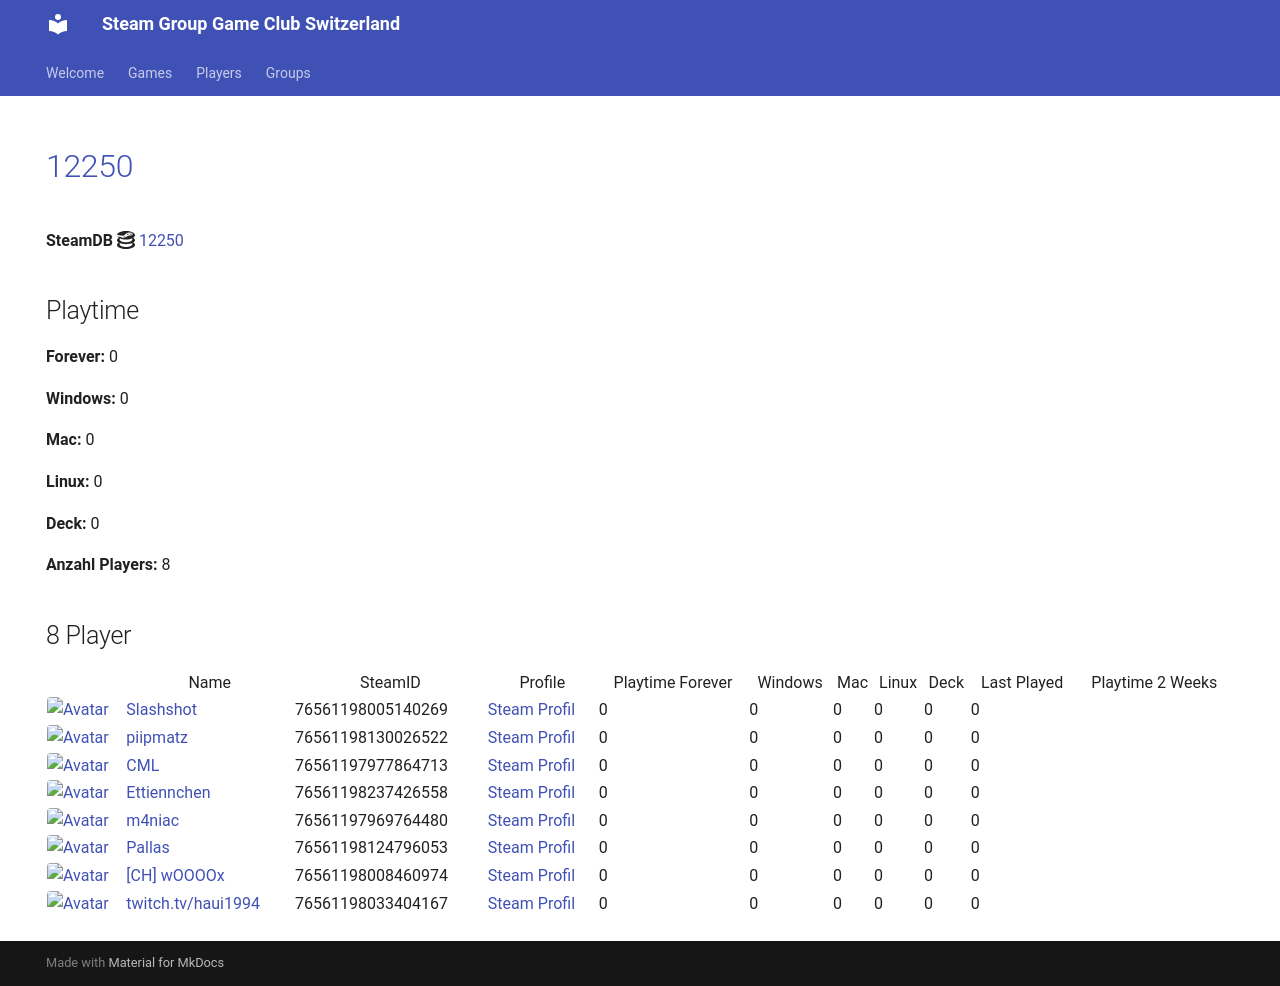

repository: Game-Club-Switzerland/steam.gameclub.ch · page: game/12250/index.html · generator: mkdocs

---
hide:
  - navigation
  - toc
---
# <a href="https://store.steampowered.com/app/12250">12250</a>

**SteamDB :simple-steamdb:** <a href="https://steamdb.info/app/12250">12250</a>

## Playtime

**Forever:** 0

**Windows:** 0

**Mac:** 0

**Linux:** 0

**Deck:** 0

**Anzahl Players:** 8
## 8 Player

<table id="charts-table" class="display" style="width:100%">
            <thead>
                <tr>
                    <th></th>
                    <th>Name</th>
                    <th>SteamID</th>
                    <th>Profile</th>
                    <th>Playtime Forever</th>
                    <th>Windows</th>
                    <th>Mac</th>
                    <th>Linux</th>
                    <th>Deck</th>
                    <th>Last Played</th>
                    <th>Playtime 2 Weeks</th>
                </tr>
            </thead>
            <tbody>
        <tr>
<td><a href="/player/76561198005140269" target="_blank" title="Slashshot"><img src="https://avatars.steamstatic.com/dcd2136652dc32498f221d8262950cef8c08e38a_full.jpg" alt="Avatar" style="width:48px;height:48px;border-radius:4px;"></a></td><td><a href="/player/76561198005140269" target="_blank" title="Slashshot">Slashshot</a></td><td>76561198005140269</td><td><a href="https://steamcommunity.com/id/Slashshot93/" target="_blank">Steam Profil</a></td><td>0</td><td>0</td><td>0</td><td>0</td><td>0</td><td>0</td><td></td></tr>
<tr>
<td><a href="/player/76561197977864713" target="_blank" title="CML"><img src="https://avatars.steamstatic.com/a52dfe7d3ee19120d8b9b8722f269d6aeb35bd93_full.jpg" alt="Avatar" style="width:48px;height:48px;border-radius:4px;"></a></td><td><a href="/player/76561197977864713" target="_blank" title="CML">CML</a></td><td>76561197977864713</td><td><a href="https://steamcommunity.com/profiles/76561197977864713/" target="_blank">Steam Profil</a></td><td>0</td><td>0</td><td>0</td><td>0</td><td>0</td><td>0</td><td></td></tr>
<tr>
<td><a href="/player/76561197969764480" target="_blank" title="m4niac"><img src="https://avatars.steamstatic.com/7d4a07b7909b83ce6e61db85a98ab4e315c3e6b2_full.jpg" alt="Avatar" style="width:48px;height:48px;border-radius:4px;"></a></td><td><a href="/player/76561197969764480" target="_blank" title="m4niac">m4niac</a></td><td>76561197969764480</td><td><a href="https://steamcommunity.com/profiles/76561197969764480/" target="_blank">Steam Profil</a></td><td>0</td><td>0</td><td>0</td><td>0</td><td>0</td><td>0</td><td></td></tr>
<tr>
<td><a href="/player/76561198124796053" target="_blank" title="Pallas"><img src="https://avatars.steamstatic.com/4630dfff0852bfa9ba5d90058491e1b218af8dd6_full.jpg" alt="Avatar" style="width:48px;height:48px;border-radius:4px;"></a></td><td><a href="/player/76561198124796053" target="_blank" title="Pallas">Pallas</a></td><td>76561198124796053</td><td><a href="https://steamcommunity.com/profiles/76561198124796053/" target="_blank">Steam Profil</a></td><td>0</td><td>0</td><td>0</td><td>0</td><td>0</td><td>0</td><td></td></tr>
<tr>
<td><a href="/player/76561198130026522" target="_blank" title="piipmatz"><img src="https://avatars.steamstatic.com/d80dda23bd7aac56321ff3e591ac4ad9cdee53e6_full.jpg" alt="Avatar" style="width:48px;height:48px;border-radius:4px;"></a></td><td><a href="/player/76561198130026522" target="_blank" title="piipmatz">piipmatz</a></td><td>76561198130026522</td><td><a href="https://steamcommunity.com/id/piipmatz_ch/" target="_blank">Steam Profil</a></td><td>0</td><td>0</td><td>0</td><td>0</td><td>0</td><td>0</td><td></td></tr>
<tr>
<td><a href="/player/76561198008460974" target="_blank" title="[CH] wOOOOx"><img src="https://avatars.steamstatic.com/63bfb68b2f8447915569c148441f4430019be790_full.jpg" alt="Avatar" style="width:48px;height:48px;border-radius:4px;"></a></td><td><a href="/player/76561198008460974" target="_blank" title="[CH] wOOOOx">[CH] wOOOOx</a></td><td>76561198008460974</td><td><a href="https://steamcommunity.com/id/argentavis-1/" target="_blank">Steam Profil</a></td><td>0</td><td>0</td><td>0</td><td>0</td><td>0</td><td>0</td><td></td></tr>
<tr>
<td><a href="/player/76561198033404167" target="_blank" title="twitch.tv/haui1994"><img src="https://avatars.steamstatic.com/b4674a1518d5bb211168457218e5fa0a19def9e6_full.jpg" alt="Avatar" style="width:48px;height:48px;border-radius:4px;"></a></td><td><a href="/player/76561198033404167" target="_blank" title="twitch.tv/haui1994">twitch.tv/haui1994</a></td><td>76561198033404167</td><td><a href="https://steamcommunity.com/profiles/76561198033404167/" target="_blank">Steam Profil</a></td><td>0</td><td>0</td><td>0</td><td>0</td><td>0</td><td>0</td><td></td></tr>
<tr>
<td><a href="/player/76561198036373656" target="_blank" title="Fazzaplayer"><img src="https://avatars.steamstatic.com/380ec4b3e2badecfba62e7dfb642a19f47c78676_full.jpg" alt="Avatar" style="width:48px;height:48px;border-radius:4px;"></a></td><td><a href="/player/76561198036373656" target="_blank" title="Fazzaplayer">Fazzaplayer</a></td><td>76561198036373656</td><td><a href="https://steamcommunity.com/profiles/76561198036373656/" target="_blank">Steam Profil</a></td><td>0</td><td>0</td><td>0</td><td>0</td><td>0</td><td>0</td><td></td></tr>
</tbody>
</table>
